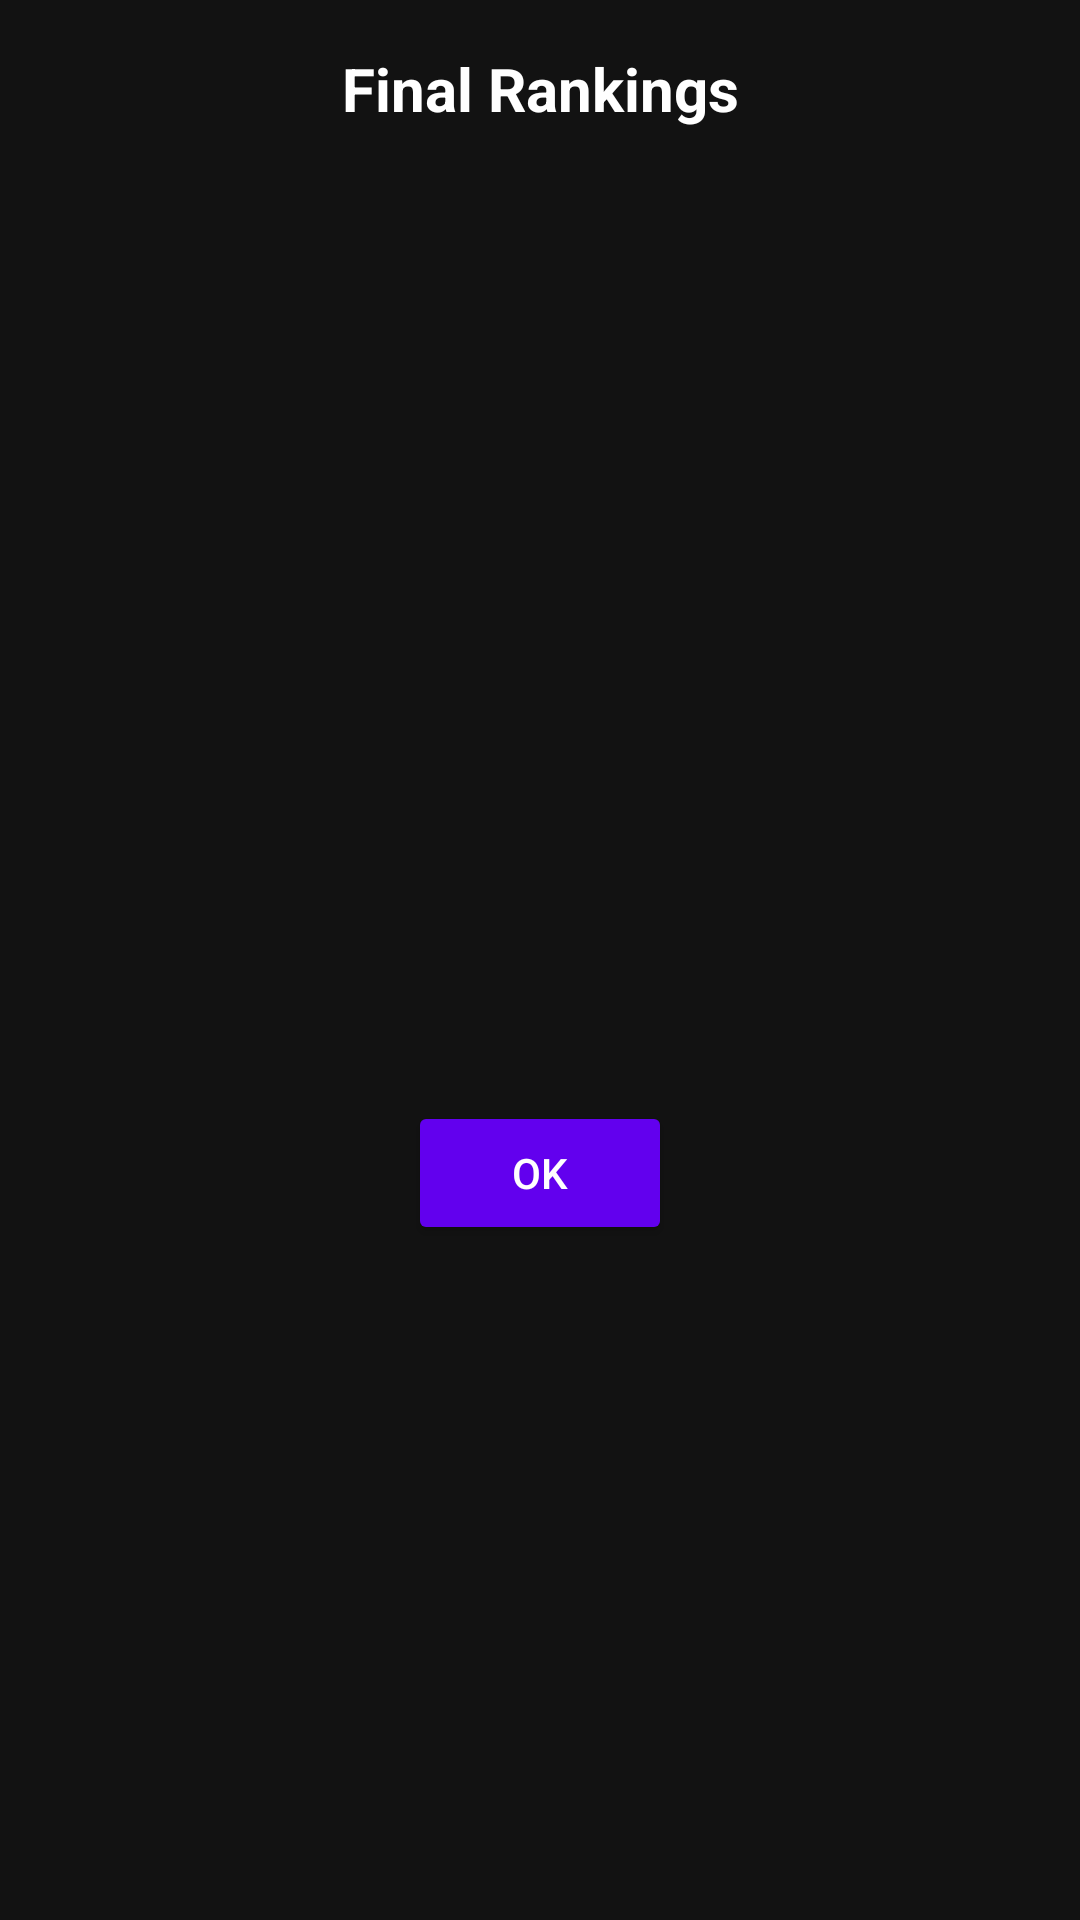

This screen was rendered from an Android layout file. Write that file and the resources it references.
<!-- AndroidManifest.xml: application theme Theme.Real_Time_Chat_Final -->
<!-- res/layout/dialog_ranking.xml -->
<?xml version="1.0" encoding="utf-8"?>
<LinearLayout xmlns:android="http://schemas.android.com/apk/res/android"
    android:layout_width="match_parent"
    android:layout_height="wrap_content"
    xmlns:tools="http://schemas.android.com/tools"
    android:orientation="vertical"
    android:padding="16dp"
    android:background="#FF121212">

    <TextView
        android:layout_width="match_parent"
        android:layout_height="wrap_content"
        android:text="Final Rankings"
        android:textColor="@android:color/white"
        android:textSize="20sp"
        android:textStyle="bold"
        android:gravity="center"
        android:paddingBottom="8dp"/>

    <androidx.recyclerview.widget.RecyclerView
        android:id="@+id/rv_dialog_ranking"
        android:layout_width="match_parent"
        android:layout_height="wrap_content"
        android:layout_marginBottom="16dp"
        android:minHeight="300dp"
        android:maxHeight="400dp"
        tools:listitem="@layout/item_leaderboard"/>

    <Button
        android:id="@+id/btn_ok"
        android:layout_width="wrap_content"
        android:layout_height="wrap_content"
        android:layout_gravity="center"
        android:text="OK"
        android:padding="8dp"
        android:backgroundTint="#FF6200EE"
        android:textColor="@android:color/white"/>

</LinearLayout>
<!-- res/layout/item_leaderboard.xml (included above) -->
<?xml version="1.0" encoding="utf-8"?>
<androidx.cardview.widget.CardView
    xmlns:android="http://schemas.android.com/apk/res/android"
    xmlns:app="http://schemas.android.com/apk/res-auto"
    xmlns:tools="http://schemas.android.com/tools"
    android:layout_width="match_parent"
    android:layout_height="wrap_content"
    android:layout_margin="8dp"
    app:cardCornerRadius="12dp"
    app:cardElevation="4dp"
    app:cardBackgroundColor="#802A2F4F">

    <androidx.constraintlayout.widget.ConstraintLayout
        android:layout_width="match_parent"
        android:layout_height="80dp"
        android:padding="12dp">

        <TextView
            android:id="@+id/tv_rank"
            android:layout_width="40dp"
            android:layout_height="40dp"
            android:gravity="center"
            android:textColor="@android:color/white"
            android:textSize="16sp"
            android:textStyle="bold"
            app:layout_constraintBottom_toBottomOf="parent"
            app:layout_constraintStart_toStartOf="parent"
            app:layout_constraintTop_toTopOf="parent"
            android:background="@drawable/bg_rank_badge"/>

        <ImageView
            android:id="@+id/iv_avatar"
            android:layout_width="48dp"
            android:layout_height="48dp"
            android:layout_marginStart="16dp"
            app:layout_constraintBottom_toBottomOf="parent"
            app:layout_constraintStart_toEndOf="@id/tv_rank"
            app:layout_constraintTop_toTopOf="parent"
            android:background="@drawable/circle_background"/>

        <LinearLayout
            android:layout_width="0dp"
            android:layout_height="wrap_content"
            android:layout_marginStart="16dp"
            android:orientation="vertical"
            app:layout_constraintBottom_toBottomOf="parent"
            app:layout_constraintEnd_toStartOf="@id/tv_score"
            app:layout_constraintStart_toEndOf="@id/iv_avatar"
            app:layout_constraintTop_toTopOf="parent">

            <TextView
                android:id="@+id/tv_player_name"
                android:layout_width="match_parent"
                android:layout_height="wrap_content"
                android:text="Player Name"
                android:textColor="@android:color/white"
                android:textSize="16sp"
                android:maxLines="1"
                android:ellipsize="end"/>

            <TextView
                android:id="@+id/tv_status"
                android:layout_width="match_parent"
                android:layout_height="wrap_content"
                android:text="Online"
                android:textColor="#00FFAA"
                android:textSize="12sp"
                android:layout_marginTop="4dp"/>
        </LinearLayout>

        <TextView
            android:id="@+id/tv_score"
            android:layout_width="wrap_content"
            android:layout_height="wrap_content"
            android:text="9999"
            android:textColor="#00FFAA"
            android:textSize="20sp"
            android:textStyle="bold"
            app:layout_constraintBottom_toBottomOf="parent"
            app:layout_constraintEnd_toEndOf="parent"
            app:layout_constraintTop_toTopOf="parent"
            android:layout_marginEnd="16dp"/>

    </androidx.constraintlayout.widget.ConstraintLayout>
</androidx.cardview.widget.CardView>
<!-- resources referenced by this layout -->
<resources>
  <!-- drawable bg_rank_badge (drawable) -->
  <?xml version="1.0" encoding="utf-8"?>
  <shape xmlns:android="http://schemas.android.com/apk/res/android">
      <solid android:color="#4A5568"/>
      <corners android:radius="20dp"/>
  </shape>
  <!-- drawable circle_background (drawable) -->
  <?xml version="1.0" encoding="utf-8"?>
  <shape xmlns:android="http://schemas.android.com/apk/res/android"
      android:shape="oval">
  
      <solid android:color="@android:color/transparent"/>
  
      <stroke
          android:width="2dp"
          android:color="#00FFAA"/>
  
      <size
          android:width="48dp"
          android:height="48dp"/>
  </shape>
  <style name="Theme.Real_Time_Chat_Final" parent="Base.Theme.Real_Time_Chat_Final" />
  <style name="Base.Theme.Real_Time_Chat_Final" parent="Theme.Material3.DayNight.NoActionBar">
          
          
      </style>
</resources>
